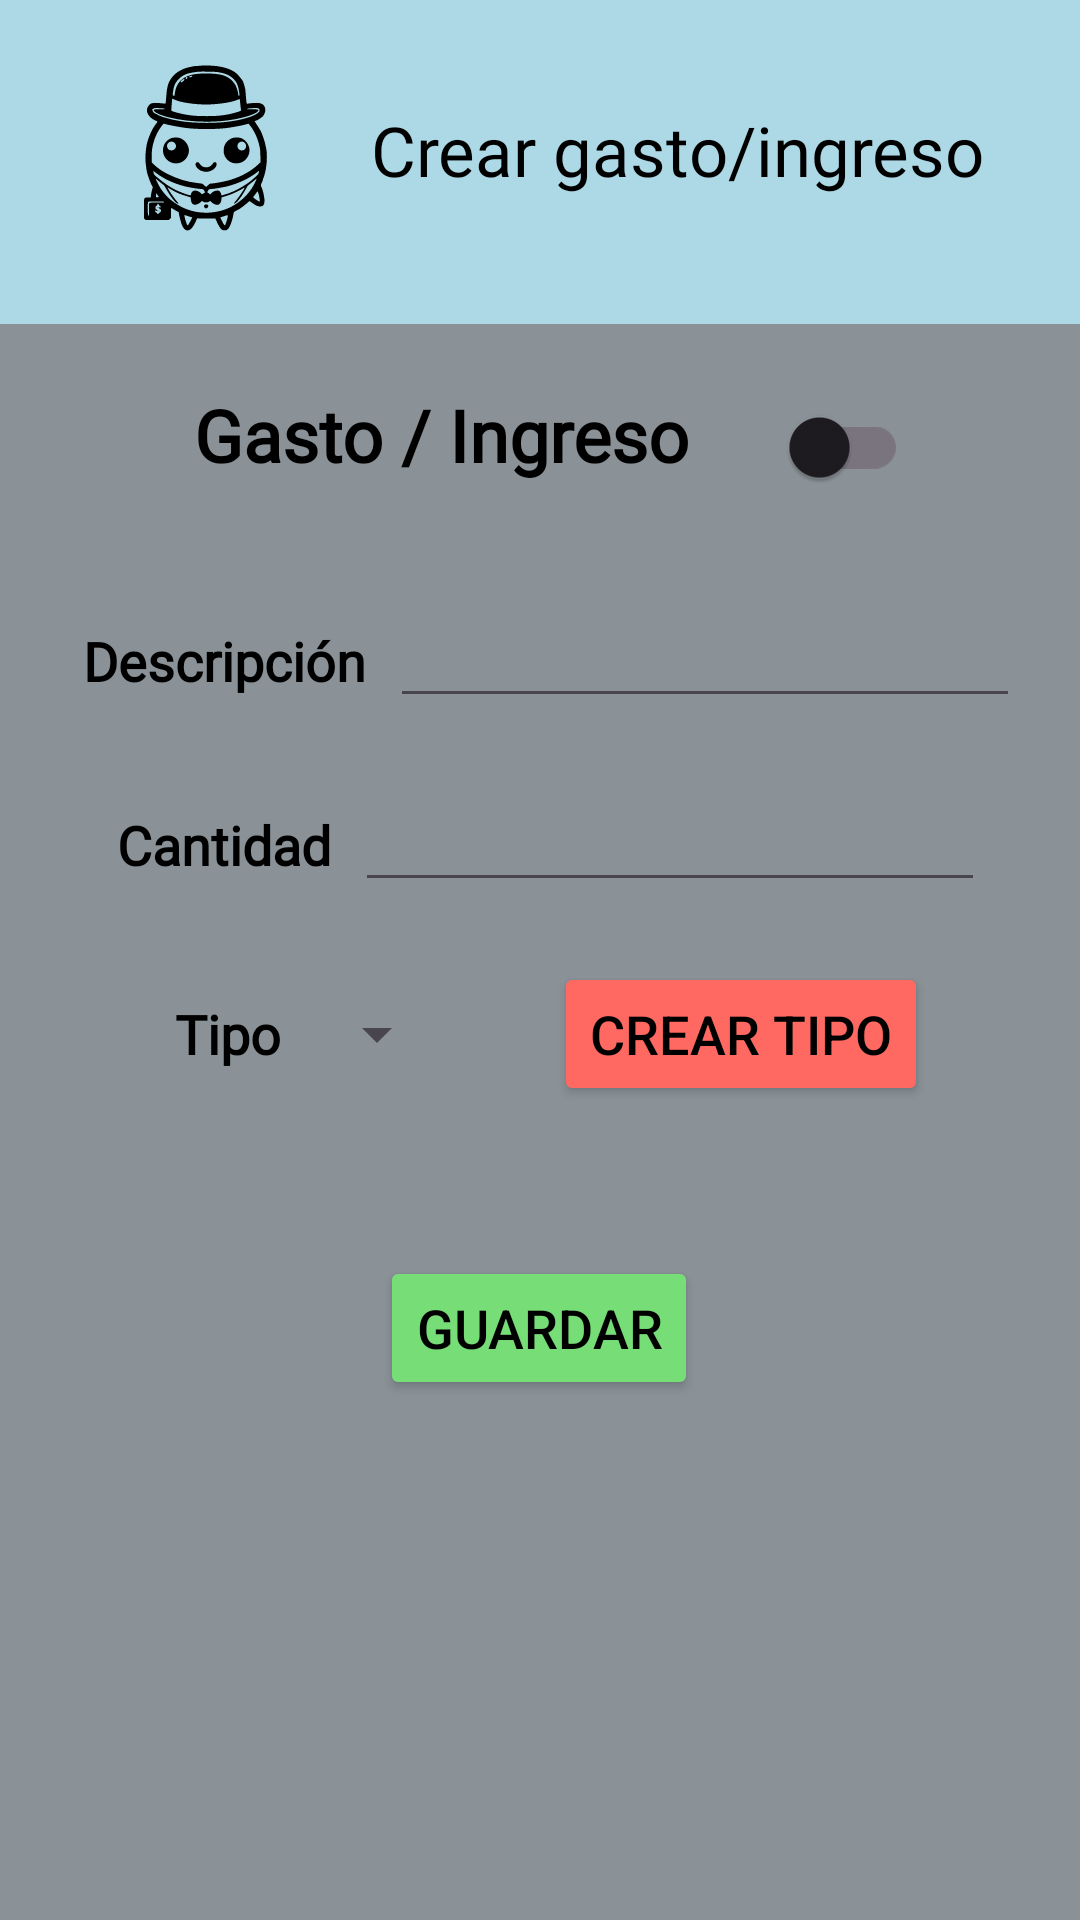

Layout XML and referenced resources for this Android screen:
<!-- AndroidManifest.xml: application theme Theme.CashCarp -->
<!-- res/layout/fragment_crear.xml -->
<?xml version="1.0" encoding="utf-8"?>
<FrameLayout xmlns:android="http://schemas.android.com/apk/res/android"
    xmlns:tools="http://schemas.android.com/tools"
    android:layout_width="match_parent"
    android:layout_height="match_parent"
    android:background="@color/material_dynamic_neutral_variant60"
    tools:context=".fragments.CrearFragment">


    <LinearLayout
        android:id="@+id/crear_header_layout"
        android:layout_width="match_parent"
        android:layout_height="wrap_content"
        android:background="@color/pastel_blue"
        android:orientation="vertical"
        android:padding="16dp">

        <LinearLayout
            android:layout_width="match_parent"
            android:layout_height="wrap_content"
            android:layout_marginBottom="8dp"
            android:gravity="center"
            android:orientation="horizontal">

            <ImageView
                android:layout_width="92dp"
                android:layout_height="68dp"
                android:src="@drawable/cashcarp_transparente" />

            <TextView
                android:layout_width="wrap_content"
                android:layout_height="wrap_content"
                android:layout_weight="0"
                android:fontFamily="@font/gotham_bold"
                android:padding="8dp"
                android:text="@string/crear_gasto_ingreso_text_crear_pant"
                android:textColor="@android:color/black"
                android:textSize="23sp" />


        </LinearLayout>
    </LinearLayout>


    <LinearLayout
        android:layout_width="wrap_content"
        android:layout_height="wrap_content"
        android:layout_gravity="center|top"
        android:layout_marginTop="110dp"
        android:gravity="center"
        android:orientation="vertical">

        <LinearLayout
            android:id="@+id/linearLayout"
            android:layout_width="wrap_content"
            android:layout_height="wrap_content"
            android:layout_gravity="center|top"
            android:layout_marginTop="15dp"
            android:layout_marginBottom="25dp"
            android:orientation="horizontal">

            <TextView
                android:layout_width="wrap_content"
                android:layout_height="wrap_content"
                android:layout_marginStart="8dp"
                android:layout_marginEnd="25dp"
                android:fontFamily="@font/gotham_bold"
                android:text="@string/gasto_ingreso_text_crear_pant"
                android:textColor="@color/black"
                android:textSize="24sp"
                android:textStyle="bold" />

            <androidx.appcompat.widget.SwitchCompat
                android:id="@+id/switchGastoIngreso"
                android:layout_width="wrap_content"
                android:layout_height="wrap_content" />

        </LinearLayout>

        <LinearLayout
            android:id="@+id/linearLayout2"
            android:layout_width="wrap_content"
            android:layout_height="wrap_content"
            android:layout_gravity="center|top"

            android:orientation="horizontal">

            <TextView
                android:layout_width="wrap_content"
                android:layout_height="wrap_content"
                android:layout_marginStart="8dp"
                android:layout_marginEnd="8dp"
                android:fontFamily="@font/gotham_book"
                android:text="@string/descripcion_text_crear_pant"
                android:textColor="@color/black"
                android:textSize="18sp"
                android:textStyle="bold" />

            <EditText
                android:id="@+id/editTextDescripcion"
                android:layout_width="0dp"
                android:layout_height="wrap_content"
                android:layout_weight="1"
                android:ems="10"
                android:inputType="text" />
        </LinearLayout>

        <LinearLayout
            android:id="@+id/linearLayout3"
            android:layout_width="wrap_content"
            android:layout_height="wrap_content"
            android:layout_gravity="center|top"
            android:layout_marginTop="20dp"
            android:orientation="horizontal">

            <TextView
                android:layout_width="wrap_content"
                android:layout_height="wrap_content"
                android:layout_marginStart="8dp"
                android:layout_marginEnd="8dp"
                android:fontFamily="@font/gotham_book"
                android:text="@string/cantidad_text_crear_pant"
                android:textColor="@color/black"
                android:textSize="18sp"
                android:textStyle="bold" />

            <EditText
                android:id="@+id/editTextCantidad"
                android:layout_width="0dp"
                android:layout_height="wrap_content"
                android:layout_weight="1"
                android:ems="10"
                android:inputType="text" />
        </LinearLayout>

        <LinearLayout
            android:id="@+id/linearLayout4"
            android:layout_width="wrap_content"
            android:layout_height="wrap_content"

            android:layout_marginTop="20dp"
            android:gravity="center"
            android:orientation="horizontal">

            <TextView
                android:layout_width="wrap_content"
                android:layout_height="wrap_content"
                android:layout_marginStart="8dp"
                android:layout_marginEnd="8dp"
                android:fontFamily="@font/gotham_book"
                android:text="@string/tipo_text_crear_pant"
                android:textColor="@color/black"
                android:textSize="18sp"
                android:textStyle="bold" />

            <Spinner
                android:id="@+id/spinnerTipo"
                android:layout_width="wrap_content"
                android:layout_height="wrap_content"
                />

            <Button
                android:id="@+id/botonCrearTipo"
                android:layout_marginStart="35dp"
                android:layout_width="wrap_content"
                android:layout_height="wrap_content"
                android:text="@string/crear_tipo_btn_text"
                android:textSize="18sp"
                android:backgroundTint="@color/pastel_red"
                android:textColor="@color/black"/>
        </LinearLayout>

        <Button
            android:id="@+id/botonGuardarCrear"
            android:layout_marginTop="50dp"
            android:layout_width="wrap_content"
            android:layout_height="wrap_content"
            android:text="@string/save_text_btn"
            android:textSize="18sp"
            android:backgroundTint="@color/pastel_green"
            android:textColor="@color/black"/>
    </LinearLayout>


</FrameLayout>
<!-- resources referenced by this layout -->
<resources>
  <color name="black">#FF000000</color>
  <color name="pastel_blue">#ADD8E6</color>
  <color name="pastel_green">#77DD77</color>
  <color name="pastel_red">#FF6961</color>
  <!-- drawable cashcarp_transparente: vector/xml drawable (drawable, 9795 chars, omitted) -->
  <string name="cantidad_text_crear_pant">Cantidad</string>
  <string name="crear_gasto_ingreso_text_crear_pant">Crear gasto/ingreso</string>
  <string name="crear_tipo_btn_text">Crear tipo</string>
  <string name="descripcion_text_crear_pant">Descripción</string>
  <string name="gasto_ingreso_text_crear_pant">Gasto / Ingreso</string>
  <string name="save_text_btn">Guardar</string>
  <string name="tipo_text_crear_pant">Tipo</string>
  <style name="Theme.CashCarp" parent="Base.Theme.CashCarp" />
  <style name="Base.Theme.CashCarp" parent="Theme.Material3.DayNight.NoActionBar">
          
          
      </style>
</resources>
